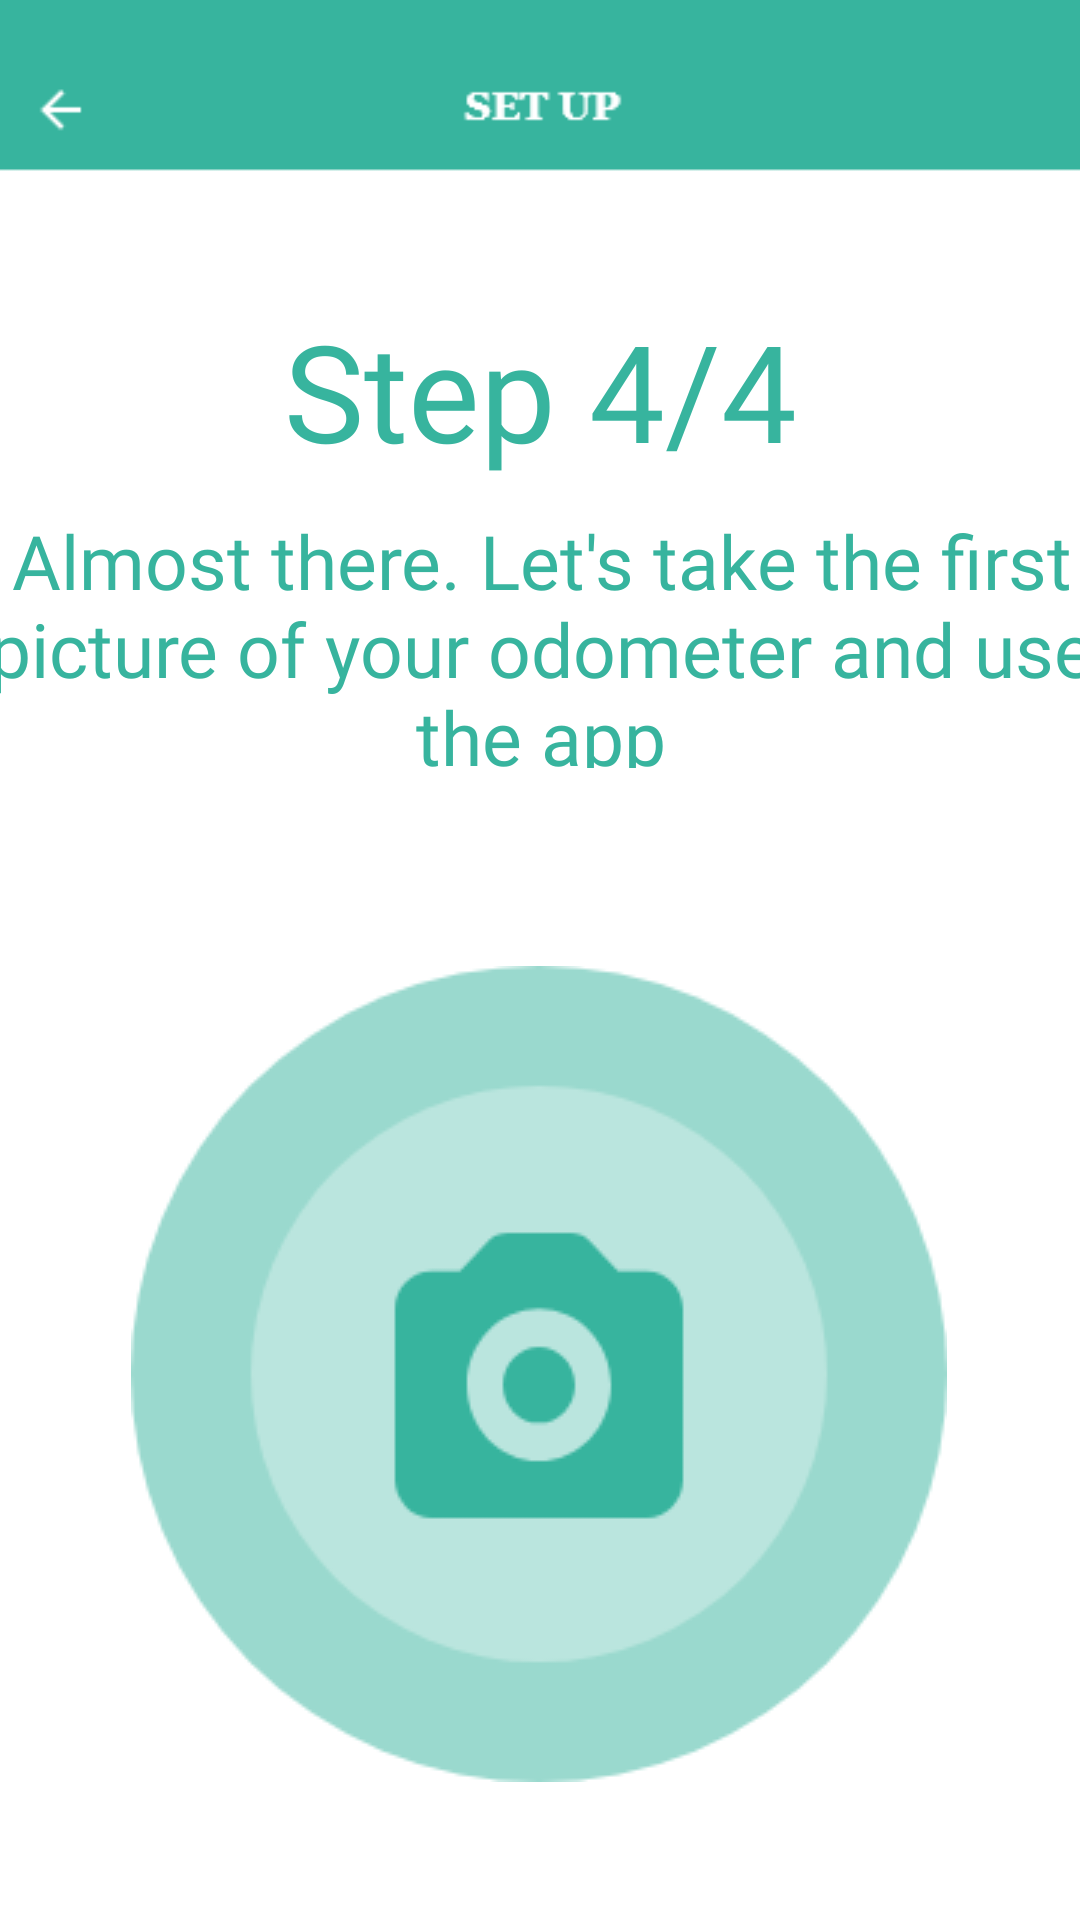

The Android layout XML behind this screen, and the referenced resources:
<!-- AndroidManifest.xml: application theme Theme.Diary_Oil_v3 -->
<!-- res/layout/setuppage4.xml -->
<?xml version="1.0" encoding="utf-8"?>
<androidx.constraintlayout.widget.ConstraintLayout xmlns:android="http://schemas.android.com/apk/res/android"
    xmlns:app="http://schemas.android.com/apk/res-auto"
    xmlns:tools="http://schemas.android.com/tools"
    android:layout_width="match_parent"
    android:layout_height="match_parent"
    android:background="@drawable/set_up_page_1"
    android:visibility="visible">

    <TextView
        android:layout_width="wrap_content"
        android:layout_height="wrap_content"
        android:layout_marginTop="100dp"
        android:fontFamily="@font/grgaref"
        android:gravity="center_horizontal"
        android:text="Step 4/4"

        android:textColor="@color/Theme"
        android:textSize="45dp"
        app:layout_constraintEnd_toEndOf="parent"
        app:layout_constraintStart_toStartOf="parent"
        app:layout_constraintTop_toTopOf="parent" />

    <TextView
        android:id="@+id/textView4"
        android:layout_width="376dp"
        android:layout_height="86dp"
        android:layout_marginTop="170dp"
        android:fontFamily="@font/grgaref"
        android:gravity="center_horizontal"
        android:text="Almost there. Let's take the first picture of your odometer and use the app"
        android:textColor="@color/Theme"
        android:textSize="25dp"
        app:layout_constraintEnd_toEndOf="parent"
        app:layout_constraintStart_toStartOf="parent"
        app:layout_constraintTop_toTopOf="parent" />


    <Button
        android:id="@+id/return_btn_4"
        android:layout_width="62dp"
        android:layout_height="61dp"
        android:layout_marginTop="8dp"
        android:background="@android:color/transparent"
        app:layout_constraintStart_toStartOf="parent"
        app:layout_constraintTop_toTopOf="parent"

        />

    <ImageButton
        android:id="@+id/imageButton"
        android:layout_width="wrap_content"
        android:layout_height="wrap_content"
        android:layout_marginTop="56dp"
        android:backgroundTint="@color/white"
        app:layout_constraintEnd_toEndOf="parent"
        app:layout_constraintHorizontal_bias="0.495"
        app:layout_constraintStart_toStartOf="parent"
        app:layout_constraintTop_toBottomOf="@+id/textView4"
        app:srcCompat="@drawable/hero_photo" />
</androidx.constraintlayout.widget.ConstraintLayout>
<!-- resources referenced by this layout -->
<resources>
  <color name="Theme">#37B49E</color>
  <color name="white">#FFFFFFFF</color>
  <!-- drawable hero_photo: png bitmap (drawable, 15356 bytes) -->
  <!-- drawable set_up_page_1: png bitmap (drawable, 9262 bytes) -->
  <style name="Theme.Diary_Oil_v3" parent="Theme.MaterialComponents.DayNight.NoActionBar">
          
          <item name="colorPrimary">@color/purple_500</item>
          <item name="colorPrimaryVariant">@color/purple_700</item>
          <item name="colorOnPrimary">@color/white</item>
          
          <item name="colorSecondary">@color/teal_200</item>
          <item name="colorSecondaryVariant">@color/teal_700</item>
          <item name="colorOnSecondary">@color/black</item>
          
          <item name="android:statusBarColor" tools:targetApi="l">?attr/colorPrimaryVariant</item>
          
  
      </style>
  <color name="purple_500">#FF6200EE</color>
  <color name="purple_700">#FF3700B3</color>
  <color name="teal_200">#FF03DAC5</color>
  <color name="teal_700">#FF018786</color>
  <color name="black">#FF000000</color>
</resources>
